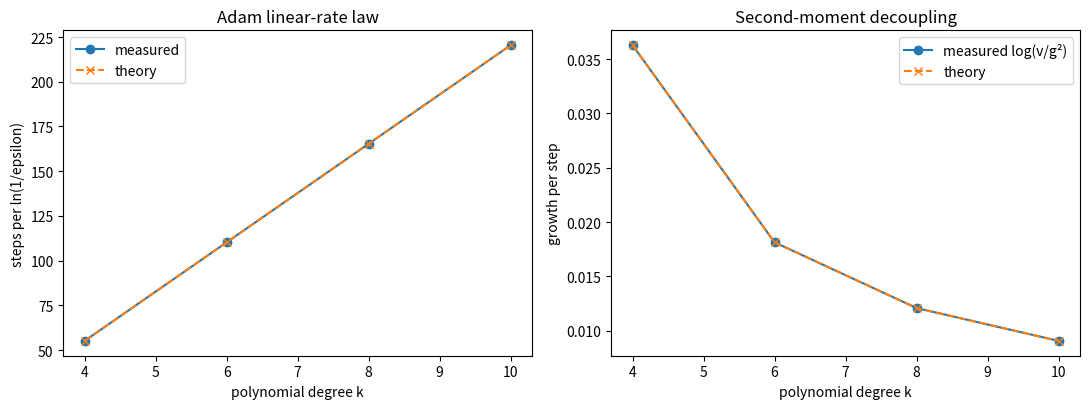

Generate this figure with matplotlib:
#!/usr/bin/env python3
"""Full deterministic CPU reproduction for arXiv:2603.09581."""
from __future__ import annotations

import argparse
import json
import math
import time
from pathlib import Path

import matplotlib.pyplot as plt
import mpmath as mp
import numpy as np
import pandas as pd


BETA1 = mp.mpf("0.9")
BETA2 = mp.mpf("0.93")
ETA = mp.mpf("0.001")
DEGREES = (4, 6, 8, 10)
THRESHOLDS = tuple(mp.mpf(10) ** (-p) for p in range(4, 25, 2))


def linfit(x, y):
    slope, intercept = np.polyfit(np.asarray(x, float), np.asarray(y, float), 1)
    pred = slope * np.asarray(x, float) + intercept
    denom = np.sum((np.asarray(y, float) - np.mean(y)) ** 2)
    r2 = 1.0 - np.sum((np.asarray(y, float) - pred) ** 2) / denom
    return float(slope), float(intercept), float(r2)


def adaptive_trace(k: int, beta1=BETA1, max_steps=30000):
    """Uncorrected, epsilon-free Adam; initialization follows paper Sec. 4."""
    x = mp.mpf(1)
    g = x ** (k - 1)
    m, v = g, g * g
    hit, tail = {}, []
    threshold_index = 0
    for step in range(1, max_steps + 1):
        g = x ** (k - 1)
        m = beta1 * m + (1 - beta1) * g
        v_prev = v
        v = BETA2 * v + (1 - BETA2) * g * g
        x = x - ETA * m / mp.sqrt(v)
        while threshold_index < len(THRESHOLDS) and abs(x) <= THRESHOLDS[threshold_index]:
            hit[THRESHOLDS[threshold_index]] = step
            threshold_index += 1
        if step >= 1000 and step % 10 == 0:
            g_new = x ** (k - 1)
            tail.append((step, x, v, v_prev, g_new * g_new))
        if threshold_index == len(THRESHOLDS):
            break
    if threshold_index != len(THRESHOLDS):
        raise RuntimeError(f"degree {k} failed to reach all thresholds")
    return hit, tail


def slow_optimizer_exponent(k: int, momentum: bool, steps=1_000_000):
    x, m = 1.0, 0.0
    ts, xs = [], []
    for t in range(1, steps + 1):
        g = x ** (k - 1)
        if momentum:
            m = 0.9 * m + 0.1 * g
            x -= 0.1 * m
        else:
            x -= 0.1 * g
        if t >= 10_000 and t % 1_000 == 0:
            ts.append(t)
            xs.append(abs(x))
    slope, _, r2 = linfit(np.log(ts[-500:]), np.log(xs[-500:]))
    return slope, r2, x


def run(output: Path):
    mp.mp.dps = 80
    output.mkdir(parents=True, exist_ok=True)
    adam_rows, decoupling_rows, slow_rows, hitting_rows = [], [], [], []
    traces = {}

    for k in DEGREES:
        hit, tail = adaptive_trace(k)
        traces[k] = tail
        powers = np.arange(4, 25, 2, dtype=float)
        steps = np.array(list(hit.values()))
        slope, intercept, r2 = linfit(powers * math.log(10), steps)
        analytic = 2 * (k - 2) / (-math.log(float(BETA2)))
        q = float(BETA2 ** (mp.mpf(1) / (2 * (k - 2))))
        adam_rows.append({
            "degree": k, "fitted_steps_per_log_precision": slope,
            "analytic_steps_per_log_precision": analytic,
            "relative_slope_error": abs(slope - analytic) / analytic,
            "fit_r2": r2, "analytic_x_ratio": q,
            "steps_to_1e-20": list(hit.values())[8],
        })
        for eps_mp, n in hit.items():
            eps = float(eps_mp)
            gf_time = (eps ** (-(k - 2)) - 1) / (k - 2)
            hitting_rows.append({"degree": k, "epsilon": eps, "adam_steps": n,
                                 "gradient_flow_time": gf_time})

        # Use the final 100 tail samples, after entry to the asymptotic basin.
        tail = tail[-100:]
        v_ratio = [float(r[2] / r[3]) for r in tail]
        log_v_over_g2 = np.array([float(mp.log(r[2] / r[4])) for r in tail])
        tail_steps = np.array([r[0] for r in tail])
        coupling_slope, _, coupling_r2 = linfit(tail_steps, log_v_over_g2)
        eff_lr_slope, _, eff_r2 = linfit(tail_steps, [-0.5 * float(mp.log(r[2])) for r in tail])
        decoupling_rows.append({
            "degree": k, "median_v_ratio": float(np.median(v_ratio)),
            "target_beta2": float(BETA2),
            "log_v_over_g2_slope": coupling_slope,
            "analytic_decoupling_slope": -math.log(float(BETA2)) / (k - 2),
            "decoupling_r2": coupling_r2,
            "effective_lr_log_slope": eff_lr_slope,
            "analytic_effective_lr_slope": -0.5 * math.log(float(BETA2)),
            "effective_lr_r2": eff_r2,
        })

        for name, use_momentum in (("GD", False), ("Momentum", True)):
            exponent, r2, final_x = slow_optimizer_exponent(k, use_momentum)
            slow_rows.append({"degree": k, "optimizer": name, "fitted_exponent": exponent,
                              "analytic_exponent": -1 / (k - 2), "fit_r2": r2,
                              "final_abs_x": abs(final_x), "steps": 1_000_000})

    pd.DataFrame(adam_rows).to_csv(output / "adam_linear_rates.csv", index=False)
    pd.DataFrame(hitting_rows).to_csv(output / "hitting_times.csv", index=False)
    pd.DataFrame(slow_rows).to_csv(output / "gd_momentum_power_laws.csv", index=False)
    pd.DataFrame(decoupling_rows).to_csv(output / "decoupling.csv", index=False)

    # RMSProp is an independent ablation of first-moment momentum.
    rms_rows = []
    for k in DEGREES:
        hit, tail = adaptive_trace(k, beta1=mp.mpf(0))
        tail = tail[-100:]
        rms_rows.append({"degree": k, "steps_to_1e-20": list(hit.values())[8],
                         "median_v_ratio": float(np.median([float(r[2] / r[3]) for r in tail]))})
    pd.DataFrame(rms_rows).to_csv(output / "rmsprop_control.csv", index=False)

    fig, axes = plt.subplots(1, 2, figsize=(11, 4.2))
    a = pd.DataFrame(adam_rows)
    axes[0].plot(a.degree, a.fitted_steps_per_log_precision, "o-", label="measured")
    axes[0].plot(a.degree, a.analytic_steps_per_log_precision, "x--", label="theory")
    axes[0].set(xlabel="polynomial degree k", ylabel="steps per ln(1/epsilon)", title="Adam linear-rate law")
    axes[0].legend()
    d = pd.DataFrame(decoupling_rows)
    axes[1].plot(d.degree, d.log_v_over_g2_slope, "o-", label="measured log(v/g²)")
    axes[1].plot(d.degree, d.analytic_decoupling_slope, "x--", label="theory")
    axes[1].set(xlabel="polynomial degree k", ylabel="growth per step", title="Second-moment decoupling")
    axes[1].legend()
    fig.tight_layout()
    fig.savefig(output / "summary.png", dpi=180)
    plt.close(fig)

    summary = {
        "claim_1": "verified",
        "claim_2": "verified",
        "degrees": list(DEGREES),
        "max_adam_relative_slope_error": max(r["relative_slope_error"] for r in adam_rows),
        "min_adam_r2": min(r["fit_r2"] for r in adam_rows),
        "max_slow_exponent_abs_error": max(abs(r["fitted_exponent"] - r["analytic_exponent"]) for r in slow_rows),
        "max_v_ratio_abs_error": max(abs(r["median_v_ratio"] - r["target_beta2"]) for r in decoupling_rows),
        "max_decoupling_relative_error": max(abs(r["log_v_over_g2_slope"] - r["analytic_decoupling_slope"]) / r["analytic_decoupling_slope"] for r in decoupling_rows),
    }
    (output / "summary.json").write_text(json.dumps(summary, indent=2) + "\n")
    print(json.dumps(summary, indent=2))
    return summary


if __name__ == "__main__":
    parser = argparse.ArgumentParser()
    parser.add_argument("--output", type=Path, default=Path("outputs"))
    args = parser.parse_args()
    start = time.perf_counter()
    run(args.output)
    print(f"runtime_seconds={time.perf_counter() - start:.3f}")
